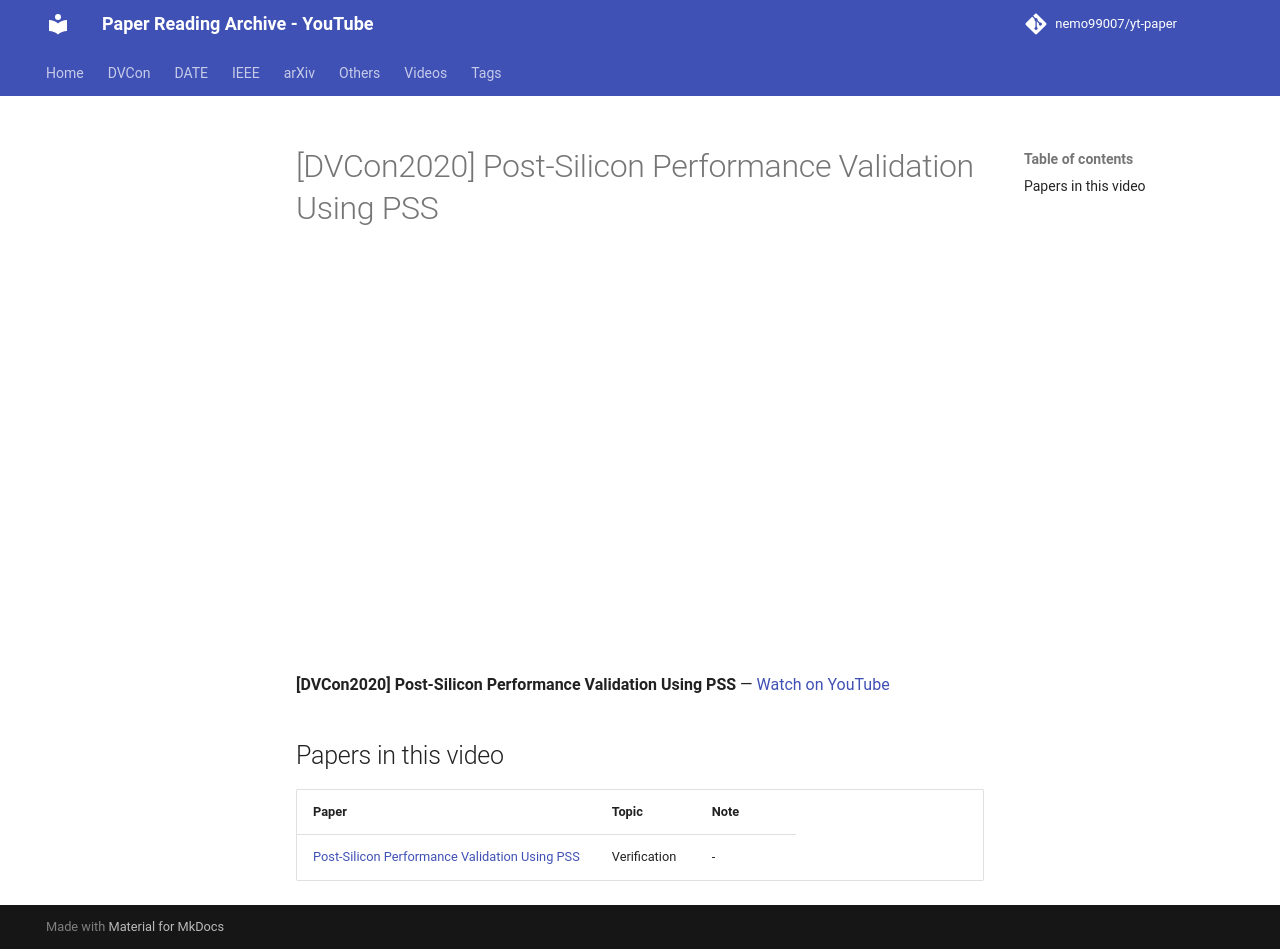

repository: nemo99007/yt-paper · page: videos/oT47WOHEeJ8/index.html · generator: mkdocs

---
title: '[DVCon2020] Post-Silicon Performance Validation Using PSS'
video_id: oT47WOHEeJ8
video_url: https://www.youtube.com/watch?v=oT47WOHEeJ8
resources:
- ref-20261018-b4a5
---


<!-- generated by yt-paper; edits will be overwritten -->

# [DVCon2020] Post-Silicon Performance Validation Using PSS

<div class="video-wrapper"><iframe src="https://www.youtube-nocookie.com/embed/oT47WOHEeJ8" title="[DVCon2020] Post-Silicon Performance Validation Using PSS" loading="lazy" allow="accelerometer; clipboard-write; encrypted-media; gyroscope; picture-in-picture; web-share" referrerpolicy="strict-origin-when-cross-origin" allowfullscreen></iframe></div>

**[DVCon2020] Post-Silicon Performance Validation Using PSS** — [Watch on YouTube](https://www.youtube.com/watch?v=oT47WOHEeJ8)

## Papers in this video

| Paper | Topic | Note |
|---|---|---|
| [Post-Silicon Performance Validation Using PSS](../papers/ref-20261018-b4a5-post-silicon-performance-validation-using-pss.md) | Verification | - |
